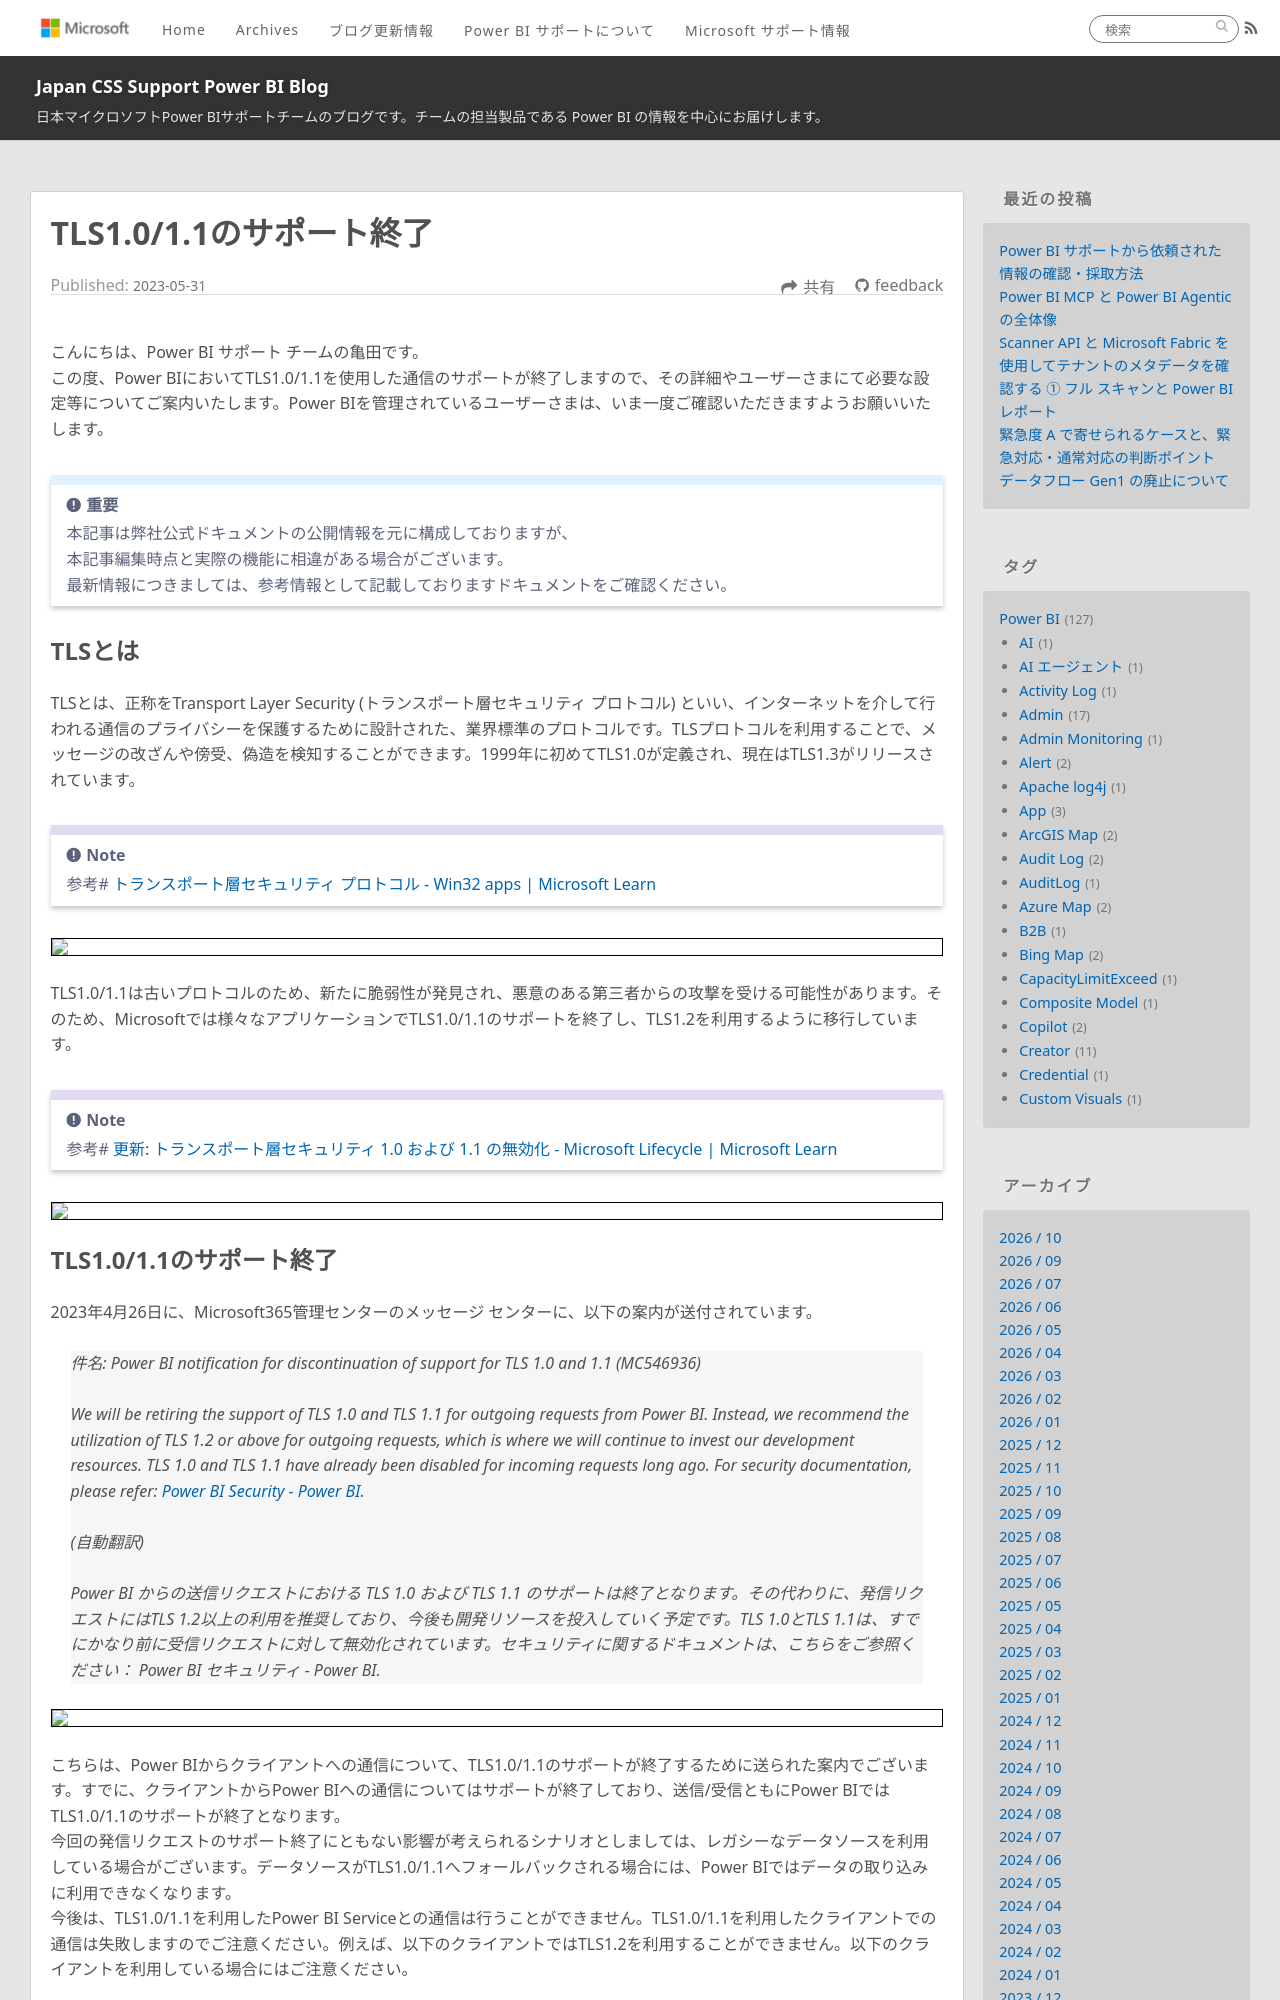

repository: JPBAP-SQLBI/blog · page: powerbi/tls/index.html · generator: jekyll

---
title: TLS1.0/1.1のサポート終了
date: 2023-05-31 00:00:00 
tags:
  - Power BI
  - deprecation
---

こんにちは、Power BI サポート チームの亀田です。
この度、Power BIにおいてTLS1.0/1.1を使用した通信のサポートが終了しますので、その詳細やユーザーさまにて必要な設定等についてご案内いたします。Power BIを管理されているユーザーさまは、いま一度ご確認いただきますようお願いいたします。

<!-- more -->

> [!IMPORTANT]  
> 本記事は弊社公式ドキュメントの公開情報を元に構成しておりますが、　　
> 本記事編集時点と実際の機能に相違がある場合がございます。  
> 最新情報につきましては、参考情報として記載しておりますドキュメントをご確認ください。

## TLSとは
TLSとは、正称をTransport Layer Security (トランスポート層セキュリティ プロトコル) といい、インターネットを介して行われる通信のプライバシーを保護するために設計された、業界標準のプロトコルです。TLSプロトコルを利用することで、メッセージの改ざんや傍受、偽造を検知することができます。1999年に初めてTLS1.0が定義され、現在はTLS1.3がリリースされています。  
> [!NOTE]
> 参考# [トランスポート層セキュリティ プロトコル - Win32 apps | Microsoft Learn](https://learn.microsoft.com/ja-jp/windows/win32/secauthn/transport-layer-security-protocol)

<div align="center">
<img src="TLS01.png">
</div>  

TLS1.0/1.1は古いプロトコルのため、新たに脆弱性が発見され、悪意のある第三者からの攻撃を受ける可能性があります。そのため、Microsoftでは様々なアプリケーションでTLS1.0/1.1のサポートを終了し、TLS1.2を利用するように移行しています。  
> [!NOTE]
> 参考# [更新: トランスポート層セキュリティ 1.0 および 1.1 の無効化 - Microsoft Lifecycle | Microsoft Learn](https://learn.microsoft.com/ja-jp/lifecycle/announcements/transport-layer-security-1x-disablement)

<div align="center">
<img src="TLS02.png">
</div>
